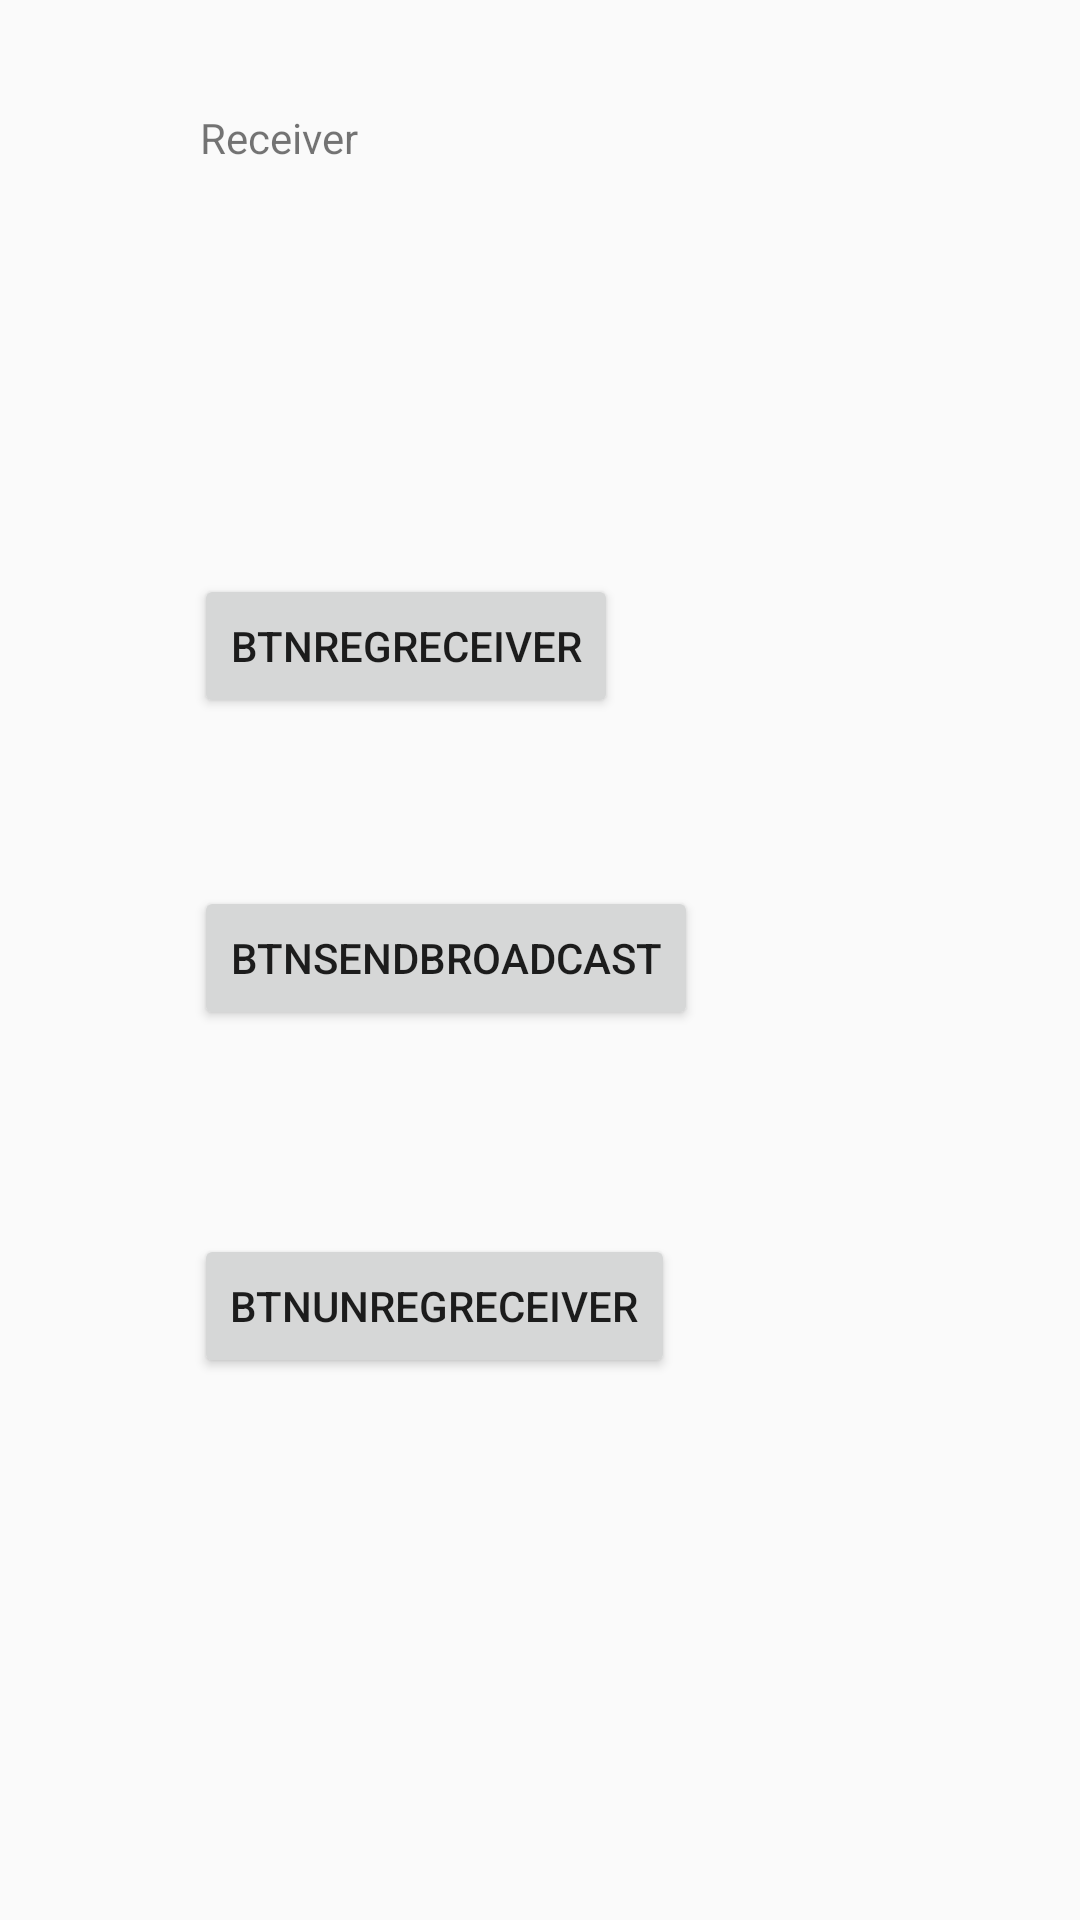

Write the Android layout XML for this screen, with the resource values it uses.
<!-- AndroidManifest.xml: application theme AppTheme -->
<!-- res/layout/activity_main_receiver.xml -->
<?xml version="1.0" encoding="utf-8"?>
<androidx.constraintlayout.widget.ConstraintLayout xmlns:android="http://schemas.android.com/apk/res/android"
    xmlns:app="http://schemas.android.com/apk/res-auto"
    xmlns:tools="http://schemas.android.com/tools"
    android:layout_width="match_parent"
    android:layout_height="match_parent"
    tools:context=".Receiver.MainActivity_Receiver">

    <TextView
        android:id="@+id/textView3"
        android:layout_width="137dp"
        android:layout_height="115dp"
        android:text="Receiver"
        app:layout_constraintBottom_toBottomOf="parent"
        app:layout_constraintEnd_toEndOf="parent"
        app:layout_constraintHorizontal_bias="0.299"
        app:layout_constraintStart_toStartOf="parent"
        app:layout_constraintTop_toTopOf="parent"
        app:layout_constraintVertical_bias="0.069" />

    <Button
        android:id="@+id/btnRegReceiver"
        android:layout_width="wrap_content"
        android:layout_height="wrap_content"
        android:layout_marginTop="40dp"
        android:text="btnRegReceiver"
        app:layout_constraintEnd_toEndOf="@+id/textView3"
        app:layout_constraintHorizontal_bias="0.51"
        app:layout_constraintStart_toStartOf="@+id/textView3"
        app:layout_constraintTop_toBottomOf="@+id/textView3" />

    <Button
        android:id="@+id/btnUnregReceiver"
        android:layout_width="wrap_content"
        android:layout_height="wrap_content"
        android:layout_marginTop="68dp"
        android:text="btnUnregReceiver"
        app:layout_constraintEnd_toEndOf="@+id/btnSendBroadcast"
        app:layout_constraintHorizontal_bias="0.0"
        app:layout_constraintStart_toStartOf="@+id/btnSendBroadcast"
        app:layout_constraintTop_toBottomOf="@+id/btnSendBroadcast" />

    <Button
        android:id="@+id/btnSendBroadcast"
        android:layout_width="wrap_content"
        android:layout_height="wrap_content"
        android:layout_marginTop="56dp"
        android:text="btnSendBroadcast"
        app:layout_constraintEnd_toEndOf="@+id/btnRegReceiver"
        app:layout_constraintHorizontal_bias="0.0"
        app:layout_constraintStart_toStartOf="@+id/btnRegReceiver"
        app:layout_constraintTop_toBottomOf="@+id/btnRegReceiver" />

</androidx.constraintlayout.widget.ConstraintLayout>
<!-- resources referenced by this layout -->
<resources>
  <style name="AppTheme" parent="Theme.AppCompat.Light.NoActionBar">
          
          <item name="colorPrimary">#2e8abb</item> 
          <item name="colorPrimaryDark">#3A5FCD</item> 
      </style>
</resources>
